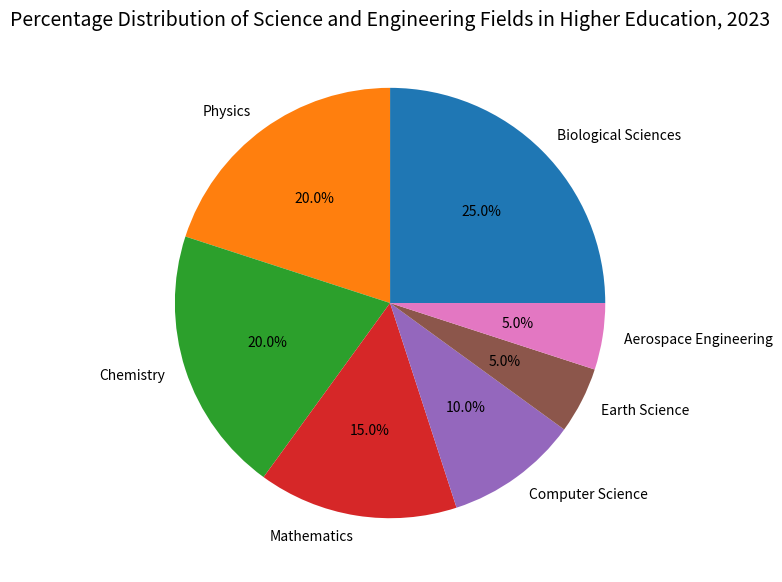

Python code for this plot: (Note: this script raises an exception after producing the figure.)

import matplotlib.pyplot as plt
plt.figure(figsize=(7,7))
ax=plt.subplot()
Areas=['Biological Sciences','Physics','Chemistry','Mathematics','Computer Science','Earth Science','Aerospace Engineering']

Percentage=[25,20,20,15,10,5,5]

ax.pie(Percentage,labels=Areas,autopct='%1.1f%%')
plt.title('Percentage Distribution of Science and Engineering Fields in Higher Education, 2023',fontsize=14)
plt.tight_layout()
plt.xticks(rotation=45)

plt.savefig('pie chart/png/279.png')
plt.clf()
